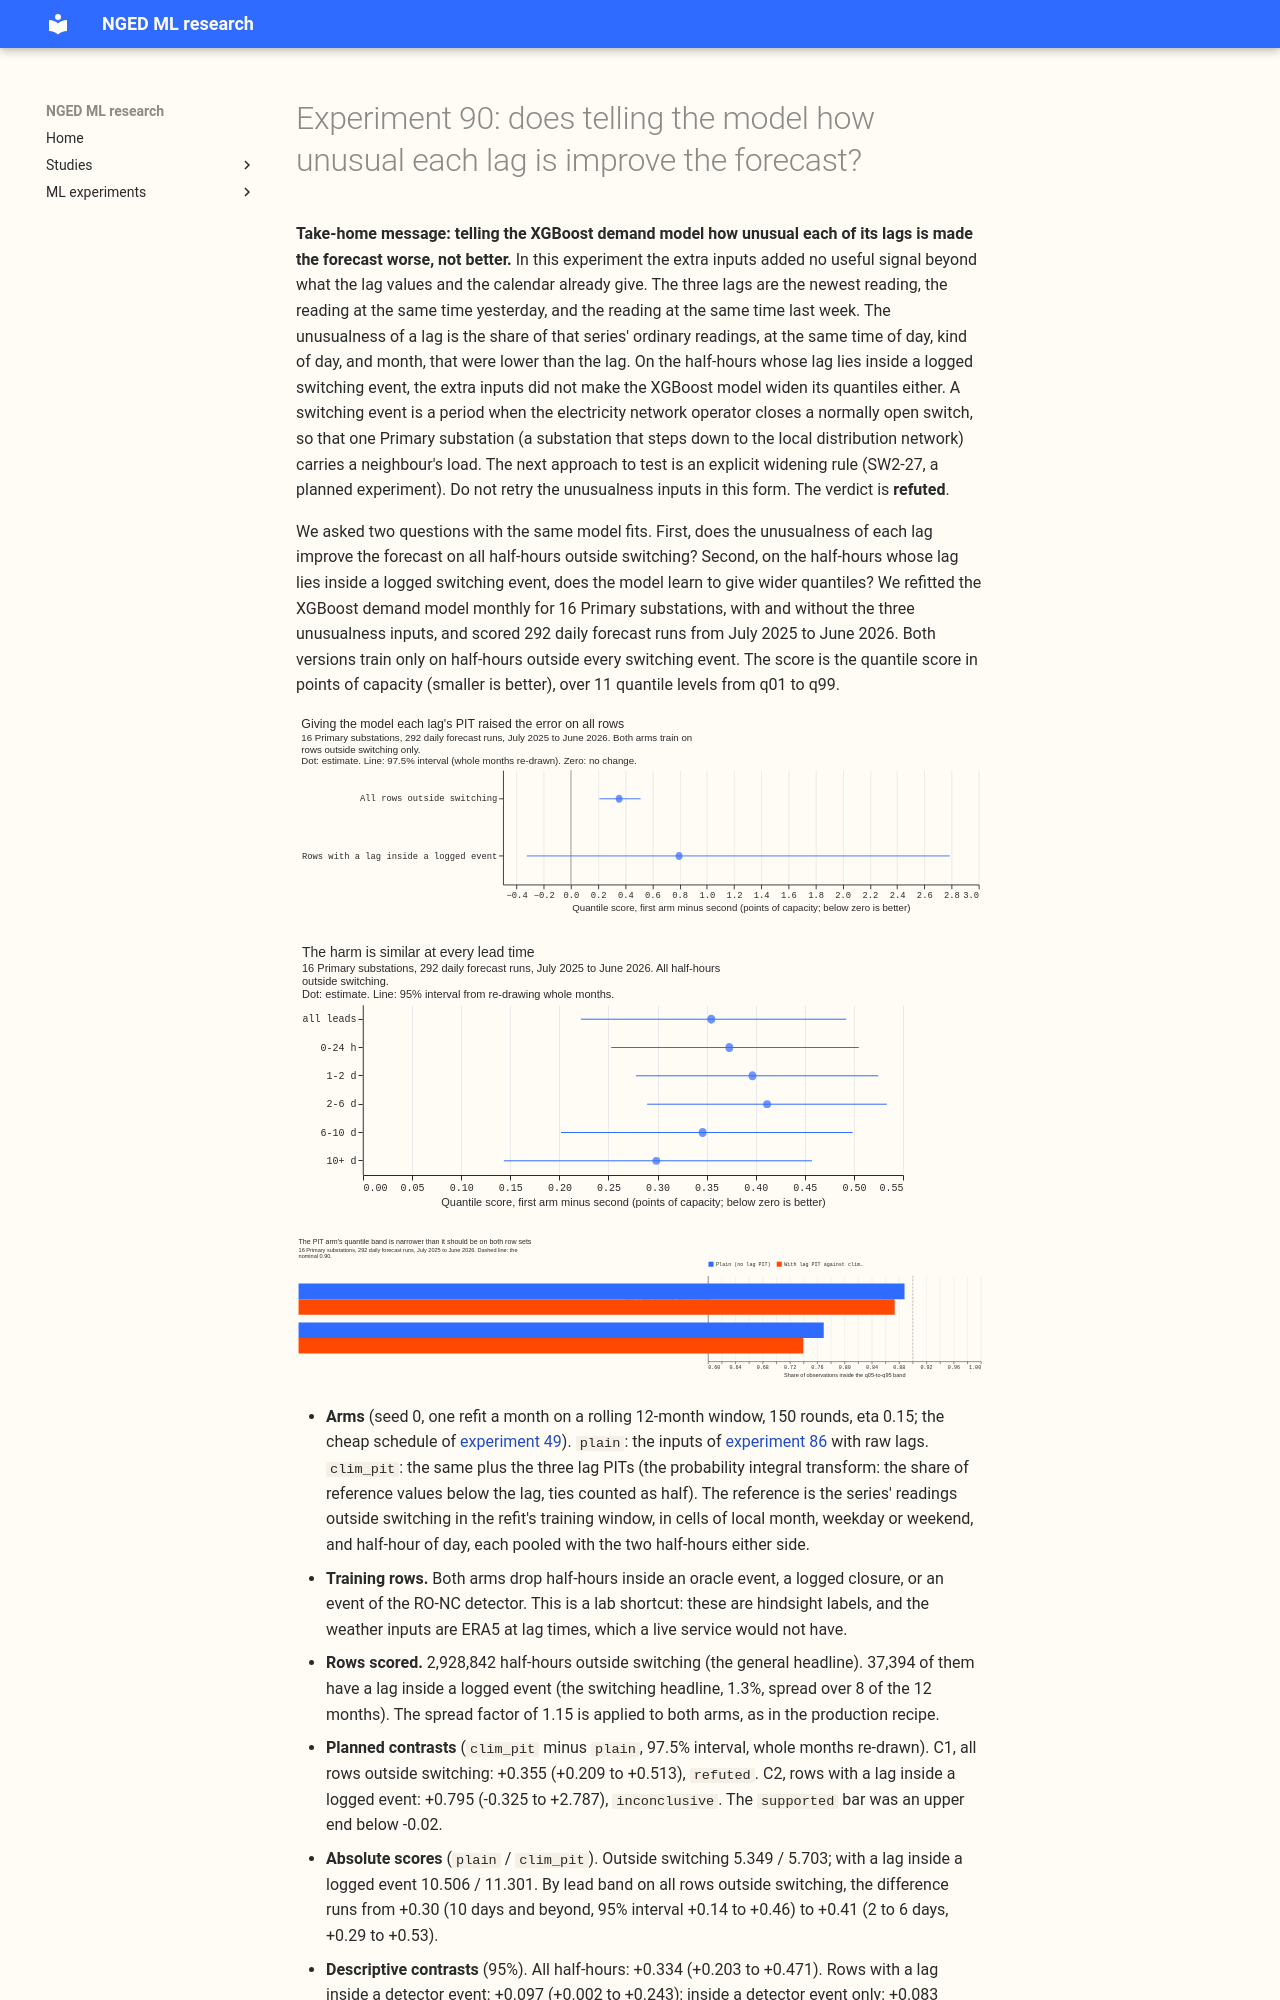

repository: openclimatefix/nged-ml-research · page: ml-experiments/00090-sw2-28-lag-unusualness-inputs-all-rows-and-switching/result/index.html · generator: mkdocs

---
id: "00090"
slug: sw2-28-lag-unusualness-inputs-all-rows-and-switching
theme: switching-labels-in-the-forecast
also_relevant_to: []
status: done
size: simple
hypothesis: >-
  For the 16 Primary substation demand series, telling the monthly-refitted (P-roll) XGBoost model
  how unusual each of its three lags is (the probability integral transform, PIT, of each lag
  against a probabilistic climatology of the series) lowers the quantile score on all half-hours
  outside switching, and widens the quantiles on the half-hours whose lag lies inside a logged
  switching event, when both arms train on normal-arrangement targets only.
prediction: >-
  On all rows outside switching the PIT arm changes the quantile score by -0.05 to +0.01 points of
  capacity (experiment 18's residual lags: -0.04, -0.12 to +0.07, with ERA5 at lag times). On the
  rows outside switching with a lag inside a logged event it changes the score by -0.3 to 0.0 and
  moves the coverage of the 5%-to-95% band from about 0.78 towards 0.90. The switching gain is small
  because masked training holds few rows with an unusual lag and a normal target.
decision_rule: >-
  Two planned contrasts, `clim_pit` minus `plain`, quantile score over all leads, 97.5% interval
  (Bonferroni across two), whole validation months resampled. C1, all rows outside switching
  (the general headline). C2, the rows outside switching whose lag is inside a logged (oracle)
  event (the switching headline). The PIT inputs are `supported` for the general question when
  C1's upper end is below -0.02 points (0.4% of the plain score), `small gain` when C1's upper end
  is below zero but not below -0.02, `refuted` when C1's lower end is above zero, and
  `inconclusive` otherwise. The same words, from C2, answer the switching question. The threshold
  is -0.02 because the inputs add a climatology table and three columns to the serving path, which
  is justified only by a gain whose interval excludes zero. Tail calibration (coverage and
  pinball loss at q01, q05, q95, q99) is descriptive.
benchmark: >-
  The `plain` arm refitted by this experiment's own code, 11 quantile levels, targets inside any
  switching event or closure removed from training.
row_set_id: fold_a_daily_gap_v1
metric: >-
  Quantile score (twice the mass-weighted mean pinball loss over 11 levels), in points of capacity
code: ml-experiments/00090-sw2-28-lag-unusualness-inputs-all-rows-and-switching/
verdict: refuted
best_arm: >-
  `plain`. On the 2,928,842 half-hours outside switching it scored 5.349 points of capacity, and
  `clim_pit` scored 5.703. On the 37,394 of them with a lag inside a logged event, `plain` scored
  10.506 and `clim_pit` 11.301.
headline: >-
  C1, `clim_pit` minus `plain` on all rows outside switching: +0.355 points (97.5% interval +0.209
  to +0.513). C2, the same on rows with a lag inside a logged event: +0.795 (-0.325 to +2.787).
lessons: >-
  Giving the XGBoost model the PIT of each lag against a climatology raised the error at every lead
  time and narrowed the 5%-to-95% band, so the extra inputs added noise and no usable signal of
  "this lag is unusual". The model did not learn to widen its quantiles on rows whose lag lies
  inside a logged event: their coverage fell from 0.770 to 0.740.
advice:
  - >-
    Do not add the PIT of each lag against a per-series climatology to the Primary demand
    inputs: it raised the score by 0.355 (0.209 to 0.513) on all rows outside switching (C1).
  - >-
    Make the model widen its quantiles on suspect lags with an explicit rule outside the booster
    (SW2-27), because lag-unusualness inputs did not teach it to (C2, figure 3).
  - >-
    If a lag-unusualness input is retried, compute the training PITs out of sample (leave the
    lag's own month out of the climatology), so that the training and forecast inputs have the
    same distribution (caveats).
production_status: not-for-production
adopted_in: none
---
